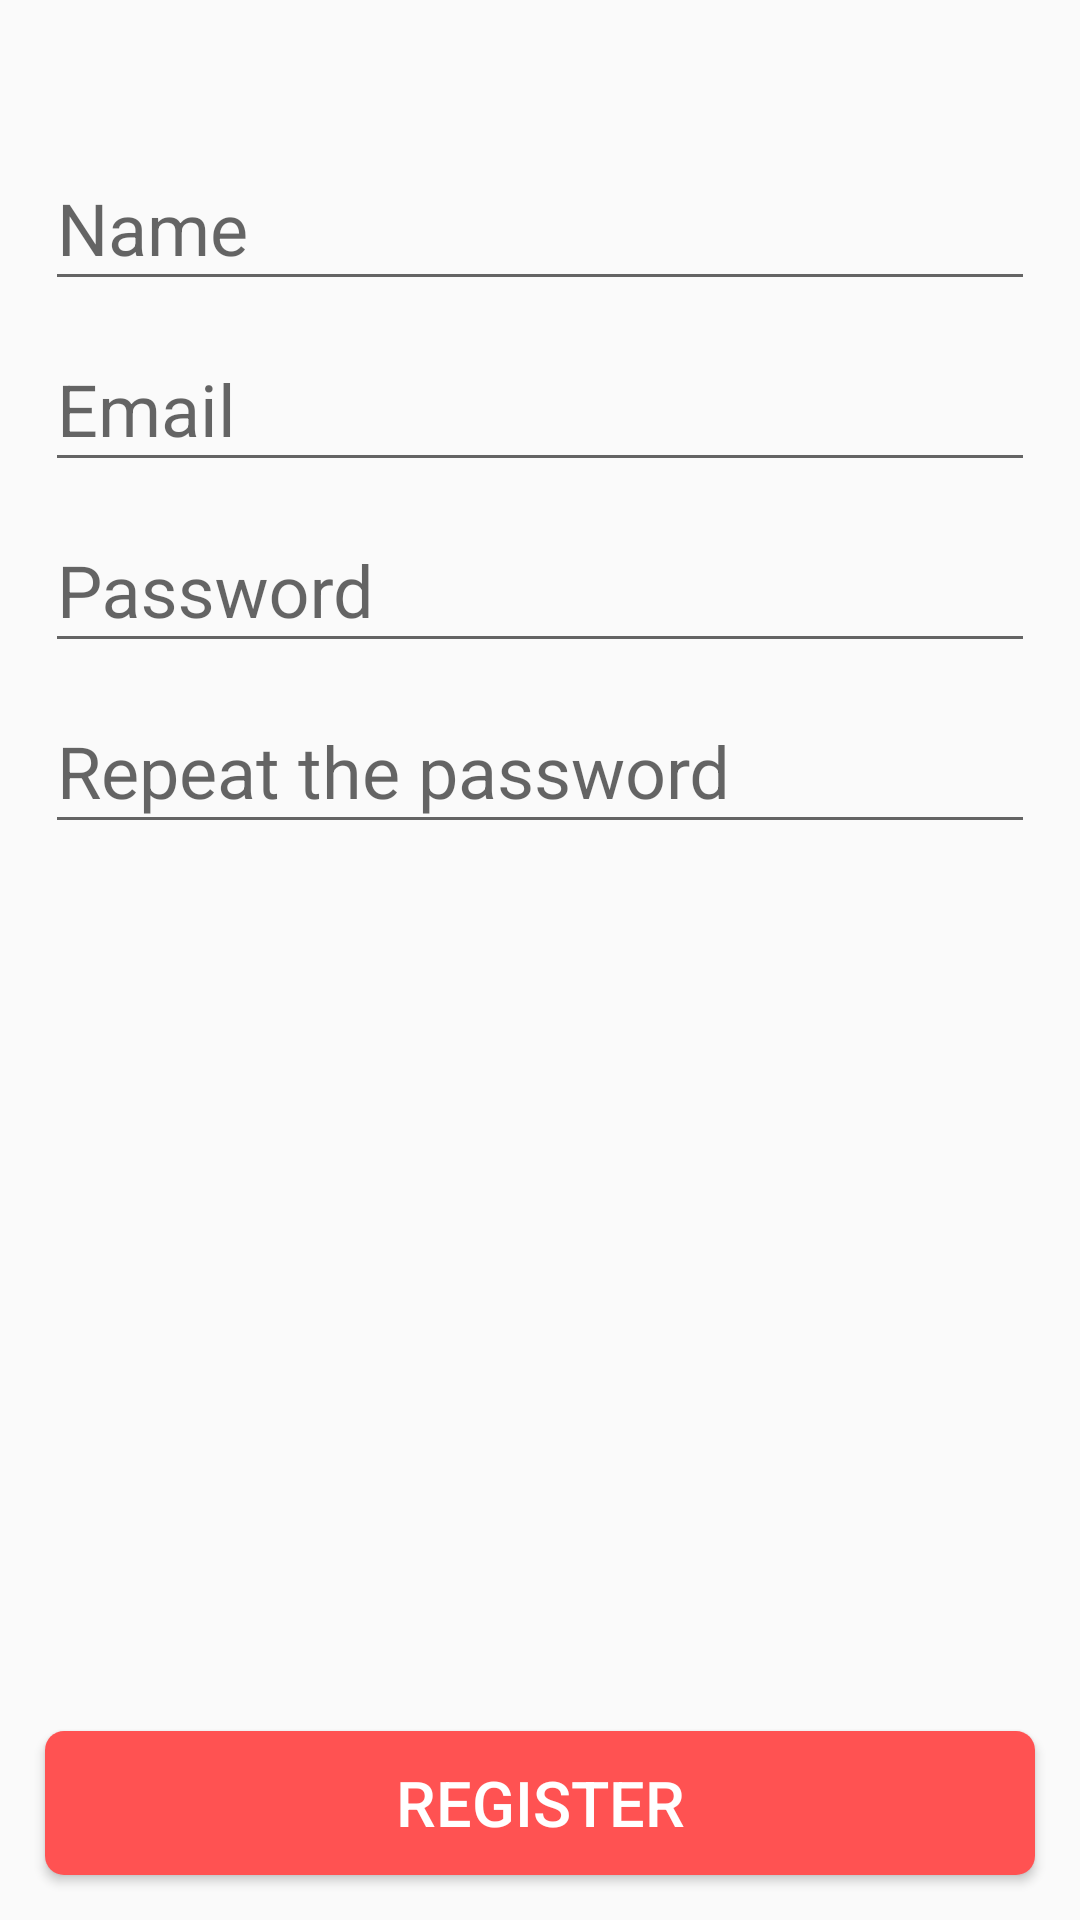

Android layout source for this screen:
<!-- AndroidManifest.xml: application theme AppTheme -->
<!-- res/layout/activity_register.xml -->
<?xml version="1.0" encoding="utf-8"?>
<androidx.constraintlayout.widget.ConstraintLayout xmlns:android="http://schemas.android.com/apk/res/android"
    xmlns:app="http://schemas.android.com/apk/res-auto"
    xmlns:tools="http://schemas.android.com/tools"
    android:layout_width="match_parent"
    android:layout_height="match_parent"
    tools:context=".RegisterActivity">

    <com.google.android.material.textfield.TextInputLayout
        android:id="@+id/tiName"
        android:layout_width="0dp"
        android:layout_height="wrap_content"
        android:hint="@string/name_hint"
        android:layout_marginTop="40dp"
        android:layout_marginStart="15dp"
        android:layout_marginEnd="15dp"
        app:layout_constraintEnd_toEndOf="parent"
        app:layout_constraintStart_toStartOf="parent"
        app:layout_constraintTop_toTopOf="parent">

        <com.google.android.material.textfield.TextInputEditText
            android:id="@+id/tiNameInternR"
            android:layout_width="match_parent"
            android:layout_height="wrap_content"
            android:inputType="textPersonName"
            style="@style/TextInputField"/>

    </com.google.android.material.textfield.TextInputLayout>

    <com.google.android.material.textfield.TextInputLayout
        android:id="@+id/tiEmail"
        android:layout_width="0dp"
        android:layout_height="wrap_content"
        android:hint="@string/email_hint"
        app:layout_constraintEnd_toEndOf="@id/tiName"
        app:layout_constraintStart_toStartOf="@id/tiName"
        app:layout_constraintTop_toBottomOf="@id/tiName">

        <com.google.android.material.textfield.TextInputEditText
            android:id="@+id/tiEmailInternR"
            android:layout_width="match_parent"
            android:layout_height="wrap_content"
            android:inputType="textEmailAddress"
            style="@style/TextInputField"/>

    </com.google.android.material.textfield.TextInputLayout>

    <com.google.android.material.textfield.TextInputLayout
        android:id="@+id/tiPassword"
        android:layout_width="0dp"
        android:layout_height="wrap_content"
        android:hint="@string/password_hint"
        app:layout_constraintEnd_toEndOf="@id/tiName"
        app:layout_constraintStart_toStartOf="@id/tiName"
        app:layout_constraintTop_toBottomOf="@id/tiEmail">

        <com.google.android.material.textfield.TextInputEditText
            android:id="@+id/tiPasswordInternR"
            android:layout_width="match_parent"
            android:layout_height="wrap_content"
            android:inputType="textPassword"
            style="@style/TextInputField"/>

    </com.google.android.material.textfield.TextInputLayout>

    <com.google.android.material.textfield.TextInputLayout
        android:id="@+id/tiRepeatPassword"
        android:layout_width="0dp"
        android:layout_height="wrap_content"
        android:hint="@string/repeat_password"
        app:layout_constraintEnd_toEndOf="@id/tiName"
        app:layout_constraintStart_toStartOf="@id/tiName"
        app:layout_constraintTop_toBottomOf="@id/tiPassword">

        <com.google.android.material.textfield.TextInputEditText
            android:id="@+id/tiRepeatPasswordInternR"
            android:layout_width="match_parent"
            android:layout_height="wrap_content"
            android:inputType="textPassword"
            style="@style/TextInputField"/>

    </com.google.android.material.textfield.TextInputLayout>

    <androidx.appcompat.widget.AppCompatButton
        android:id="@+id/btnregisterR"
        style="@style/ButtonDefault"
        android:layout_width="0dp"
        android:layout_height="wrap_content"
        android:layout_marginBottom="15dp"
        android:text="@string/btnregister"
        app:layout_constraintEnd_toEndOf="@id/tiName"
        app:layout_constraintStart_toStartOf="@+id/tiName"
        app:layout_constraintTop_toBottomOf="@id/tiRepeatPassword"
        app:layout_constraintBottom_toBottomOf="parent"
        app:layout_constraintVertical_bias="1"
        android:background="@drawable/red_button"/>

</androidx.constraintlayout.widget.ConstraintLayout>
<!-- resources referenced by this layout -->
<resources>
  <!-- drawable red_button (drawable) -->
  <?xml version="1.0" encoding="utf-8"?>
  <shape xmlns:android="http://schemas.android.com/apk/res/android">
      <solid android:color="@color/btnlogin"/>
      <corners android:radius="3pt"/>
  </shape>
  <string name="btnregister">REGISTER</string>
  <string name="email_hint">Email</string>
  <string name="name_hint">Name</string>
  <string name="password_hint">Password</string>
  <string name="repeat_password">Repeat the password</string>
  <style name="ButtonDefault">
          <item name="android:textSize">@dimen/text_button</item>
          <item name="android:textColor">@color/white</item>
      </style>
  <style name="TextInputField">
          <item name="android:textColor">@color/textcolor</item>
          <item name="android:textSize">@dimen/text_input</item>
      </style>
  <style name="AppTheme" parent="Theme.AppCompat.Light.DarkActionBar">
          
          <item name="colorPrimary">@color/colorPrimary</item>
          <item name="colorPrimaryDark">@color/colorPrimaryDark</item>
          <item name="colorAccent">@color/colorAccent</item>
      </style>
  <color name="btnlogin">#FF5252</color>
  <dimen name="text_button">21dp</dimen>
  <color name="white">#FFFFFF</color>
  <color name="textcolor">#3F51B5</color>
  <dimen name="text_input">24dp</dimen>
  <color name="colorPrimary">#3F51B5</color>
  <color name="colorPrimaryDark">#303F9F</color>
  <color name="colorAccent">#C0CCDA</color>
</resources>
